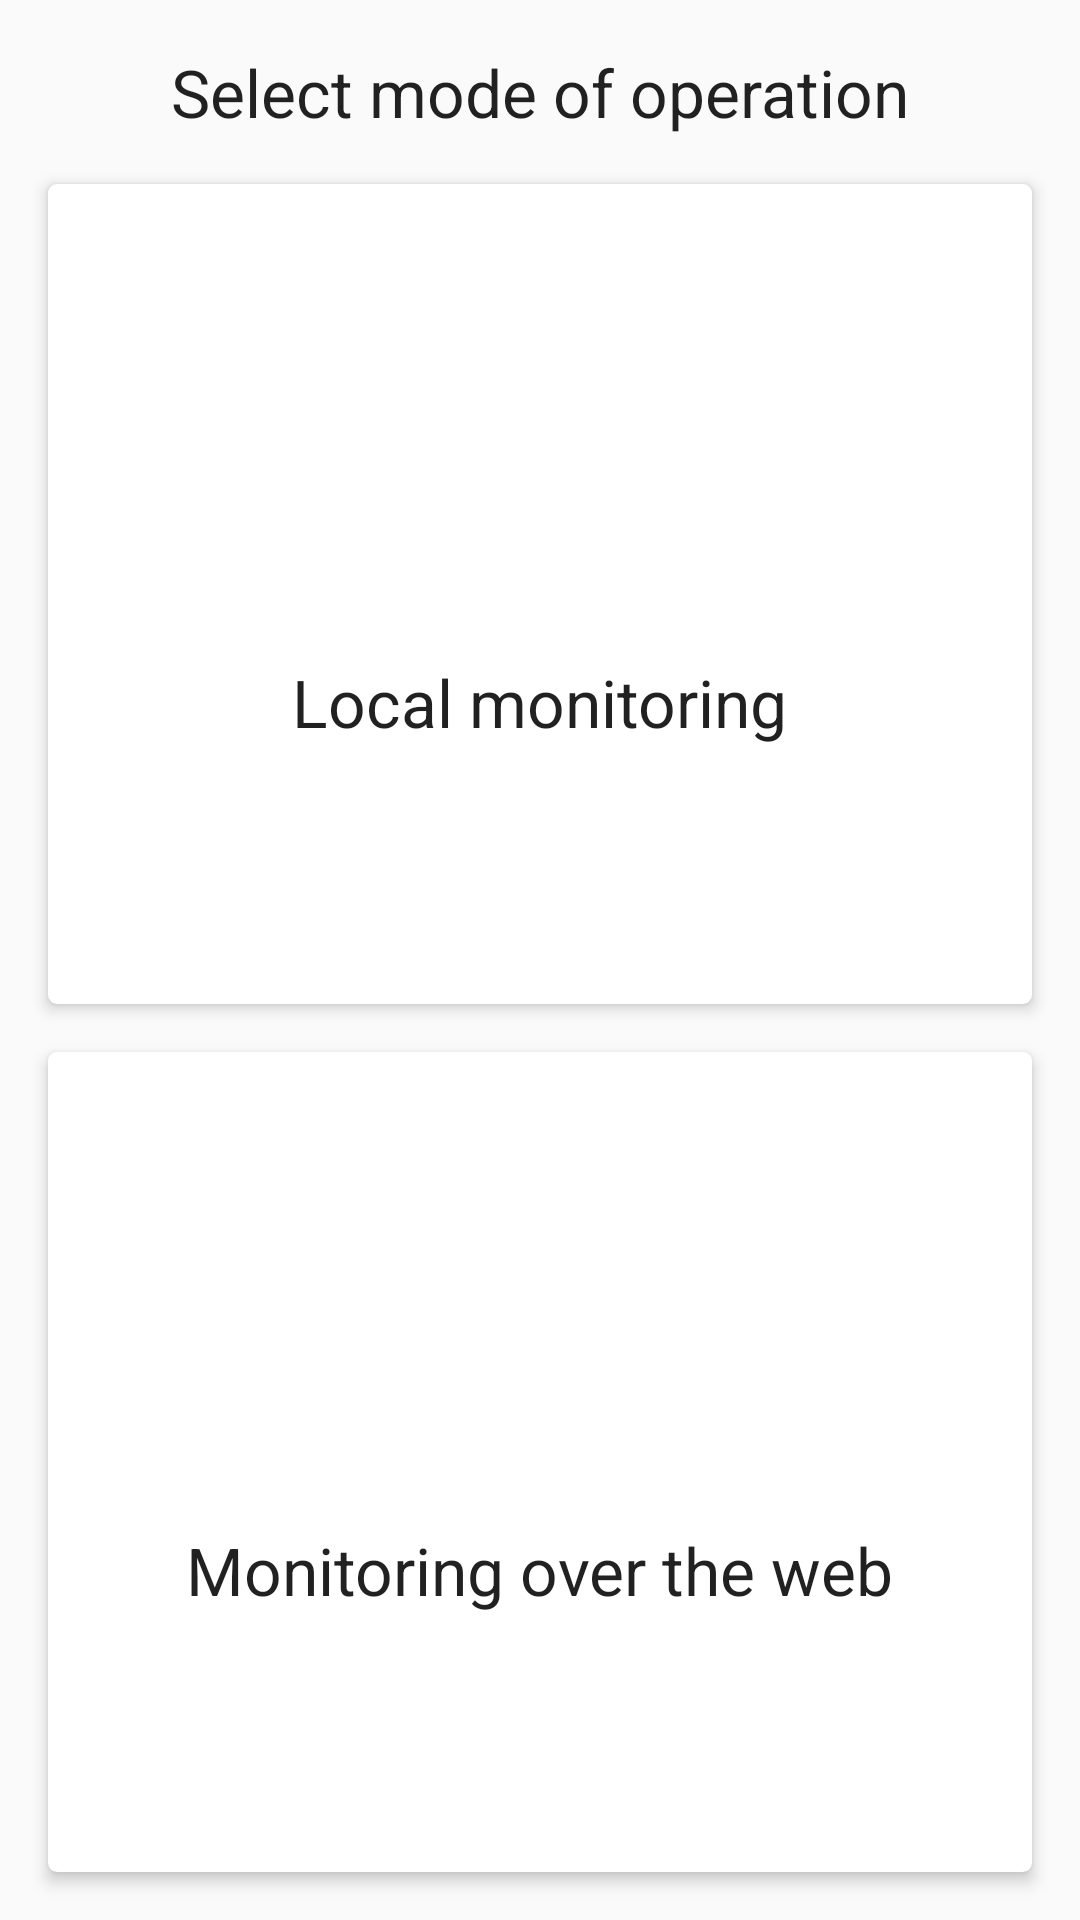

The Android layout XML behind this screen, and the referenced resources:
<!-- AndroidManifest.xml: application theme AppTheme -->
<!-- res/layout/activity_mode_selector.xml -->
<?xml version="1.0" encoding="utf-8"?>

<android.support.constraint.ConstraintLayout
  xmlns:android="http://schemas.android.com/apk/res/android"
  xmlns:app="http://schemas.android.com/apk/res-auto"
  xmlns:tools="http://schemas.android.com/tools"
  android:layout_width="match_parent"
  android:layout_height="match_parent"
  tools:context=".ModeSelectorActivity">

  <TextView
    android:id="@+id/textView3"
    android:layout_width="wrap_content"
    android:layout_height="wrap_content"
    android:layout_marginTop="16dp"
    android:layout_marginStart="8dp"
    android:layout_marginEnd="8dp"
    android:layout_marginLeft="8dp"
    android:layout_marginRight="8dp"
    android:text="Select mode of operation"
    android:textAppearance="@android:style/TextAppearance.Material.Large"
    app:layout_constraintEnd_toEndOf="parent"
    app:layout_constraintStart_toStartOf="parent"
    app:layout_constraintTop_toTopOf="parent"/>
  <android.support.v7.widget.CardView
    android:id="@+id/select_mode_patient"
    android:layout_width="0dp"
    android:layout_height="0dp"
    android:layout_marginTop="16dp"
    android:layout_marginBottom="8dp"
    android:layout_marginStart="16dp"
    android:layout_marginEnd="16dp"
    android:layout_marginLeft="16dp"
    android:layout_marginRight="16dp"
    android:focusable="true"
    android:foreground="?android:attr/selectableItemBackground"
    app:cardCornerRadius="3dp"
    app:cardElevation="3dp"
    app:contentPadding="8dp"
    app:layout_constraintBottom_toTopOf="@id/select_mode_user"
    app:layout_constraintEnd_toEndOf="parent"
    app:layout_constraintStart_toStartOf="parent"
    app:layout_constraintTop_toBottomOf="@id/textView3"
    app:layout_constraintVertical_chainStyle="spread">
    <android.support.constraint.ConstraintLayout
      android:layout_width="match_parent"
      android:layout_height="match_parent">

      <ImageView
        android:id="@+id/imageView"
        android:layout_width="56dp"
        android:layout_height="56dp"
        android:layout_marginTop="8dp"
        android:layout_marginStart="8dp"
        android:layout_marginEnd="8dp"
        android:layout_marginLeft="8dp"
        android:layout_marginRight="8dp"
        android:scaleType="fitXY"
        app:layout_constraintBottom_toTopOf="@id/textView"
        app:layout_constraintEnd_toEndOf="parent"
        app:layout_constraintStart_toStartOf="parent"
        app:layout_constraintTop_toTopOf="parent"
        app:layout_constraintVertical_chainStyle="packed"
        app:srcCompat="@drawable/ic_patient"/>
      <TextView
        android:id="@+id/textView"
        android:layout_width="wrap_content"
        android:layout_height="wrap_content"
        android:layout_marginTop="16dp"
        android:layout_marginBottom="8dp"
        android:layout_marginStart="16dp"
        android:layout_marginEnd="16dp"
        android:layout_marginLeft="16dp"
        android:layout_marginRight="16dp"
        android:text="Local monitoring"
        android:textAppearance="@android:style/TextAppearance.Material.Large"
        app:layout_constraintBottom_toBottomOf="parent"
        app:layout_constraintEnd_toEndOf="parent"
        app:layout_constraintStart_toStartOf="parent"
        app:layout_constraintTop_toBottomOf="@+id/imageView"/>
    </android.support.constraint.ConstraintLayout>
  </android.support.v7.widget.CardView>
  <android.support.v7.widget.CardView
    android:id="@+id/select_mode_user"
    android:layout_width="0dp"
    android:layout_height="0dp"
    android:layout_marginTop="8dp"
    android:layout_marginBottom="16dp"
    android:layout_marginStart="16dp"
    android:layout_marginEnd="16dp"
    android:layout_marginLeft="16dp"
    android:layout_marginRight="16dp"
    android:focusable="true"
    android:foreground="?android:attr/selectableItemBackground"
    app:cardCornerRadius="3dp"
    app:cardElevation="3dp"
    app:contentPadding="8dp"
    app:layout_constraintBottom_toBottomOf="parent"
    app:layout_constraintEnd_toEndOf="parent"
    app:layout_constraintStart_toStartOf="parent"
    app:layout_constraintTop_toBottomOf="@+id/select_mode_patient">
    <android.support.constraint.ConstraintLayout
      android:layout_width="match_parent"
      android:layout_height="match_parent">

      <ImageView
        android:id="@+id/imageView2"
        android:layout_width="56dp"
        android:layout_height="56dp"
        android:layout_marginTop="8dp"
        android:layout_marginStart="8dp"
        android:layout_marginEnd="8dp"
        android:layout_marginLeft="8dp"
        android:layout_marginRight="8dp"
        android:scaleType="fitXY"
        app:layout_constraintBottom_toTopOf="@id/textView2"
        app:layout_constraintEnd_toEndOf="parent"
        app:layout_constraintStart_toStartOf="parent"
        app:layout_constraintTop_toTopOf="parent"
        app:layout_constraintVertical_chainStyle="packed"
        app:srcCompat="@drawable/ic_world"/>
      <TextView
        android:id="@+id/textView2"
        android:layout_width="wrap_content"
        android:layout_height="wrap_content"
        android:layout_marginTop="16dp"
        android:layout_marginBottom="8dp"
        android:layout_marginStart="16dp"
        android:layout_marginEnd="16dp"
        android:layout_marginLeft="16dp"
        android:layout_marginRight="16dp"
        android:text="Monitoring over the web"
        android:textAppearance="@android:style/TextAppearance.Material.Large"
        app:layout_constraintBottom_toBottomOf="parent"
        app:layout_constraintEnd_toEndOf="parent"
        app:layout_constraintStart_toStartOf="parent"
        app:layout_constraintTop_toBottomOf="@+id/imageView2"/>
    </android.support.constraint.ConstraintLayout>
  </android.support.v7.widget.CardView>
</android.support.constraint.ConstraintLayout>
<!-- resources referenced by this layout -->
<resources>
  <style name="AppTheme" parent="Theme.AppCompat.Light.DarkActionBar">
      
      <item name="colorPrimary">@color/colorPrimary</item>
      <item name="colorPrimaryDark">@color/colorPrimaryDark</item>
      <item name="colorAccent">@color/colorAccent</item>
    </style>
  <color name="colorPrimary">#8BC34A</color>
  <color name="colorPrimaryDark">#689F38</color>
  <color name="colorAccent">#5E35B1</color>
</resources>
